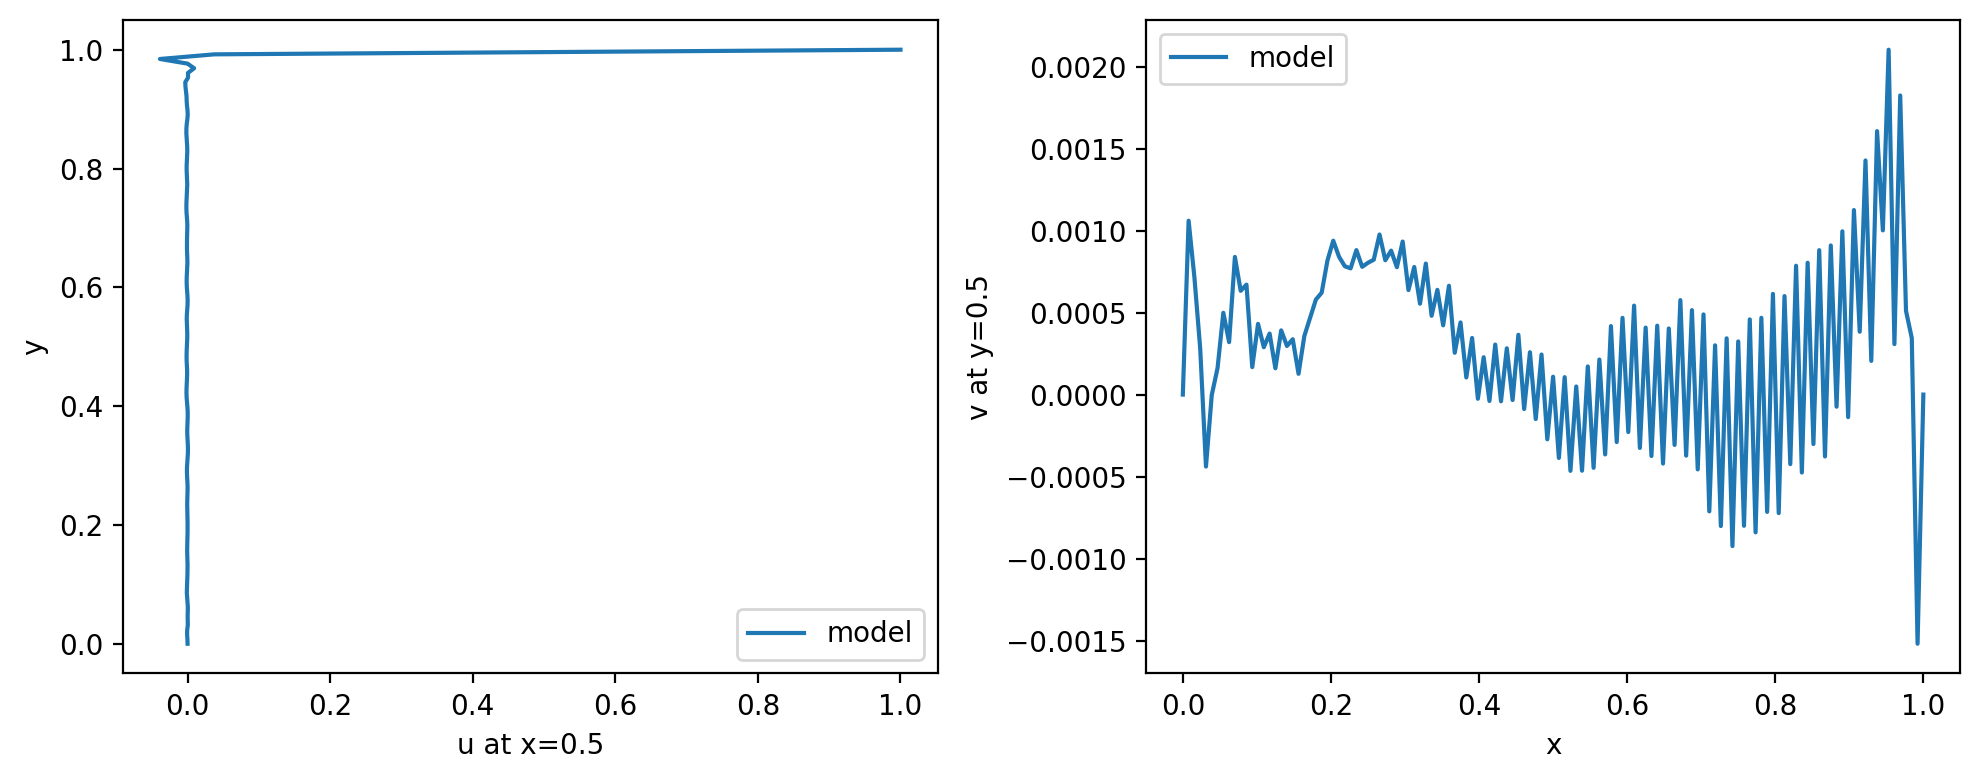

The file beside this chart, header and first rows:
y, u_at_x_mid, x, v_at_y_mid
0.000000000000000000e+00, 0.000000000000000000e+00, 0.000000000000000000e+00, 0.000000000000000000e+00
7.812500000000000000e-03, -2.181529998779296875e-04, 7.812500000000000000e-03, 1.060485839843750000e-03
1.562500000000000000e-02, -6.279945373535156250e-04, 1.562500000000000000e-02, 7.154941558837890625e-04
2.343750000000000000e-02, -5.135536193847656250e-04, 2.343750000000000000e-02, 2.827644348144531250e-04
3.125000000000000000e-02, 3.390312194824218750e-04, 3.125000000000000000e-02, -4.389286041259765625e-04
3.906250000000000000e-02, 1.733303070068359375e-04, 3.906250000000000000e-02, -2.861022949218750000e-06
4.687500000000000000e-02, 1.182556152343750000e-04, 4.687500000000000000e-02, 1.614093780517578125e-04
5.468750000000000000e-02, 3.247261047363281250e-04, 5.468750000000000000e-02, 4.987716674804687500e-04
6.250000000000000000e-02, 3.609657287597656250e-04, 6.250000000000000000e-02, 3.199577331542968750e-04
7.031250000000000000e-02, -1.356601715087890625e-04, 7.031250000000000000e-02, 8.394718170166015625e-04
7.812500000000000000e-02, -7.770061492919921875e-04, 7.812500000000000000e-02, 6.330013275146484375e-04
8.593750000000000000e-02, -1.035451889038085938e-03, 8.593750000000000000e-02, 6.706714630126953125e-04
9.375000000000000000e-02, -9.040832519531250000e-04, 9.375000000000000000e-02, 1.676082611083984375e-04
1.015625000000000000e-01, -6.248950958251953125e-04, 1.015625000000000000e-01, 4.312992095947265625e-04
1.093750000000000000e-01, -3.561973571777343750e-04, 1.093750000000000000e-01, 2.889633178710937500e-04
1.171875000000000000e-01, -1.559257507324218750e-04, 1.171875000000000000e-01, 3.721714019775390625e-04
1.250000000000000000e-01, -2.861022949218750000e-05, 1.250000000000000000e-01, 1.604557037353515625e-04
1.328125000000000000e-01, -2.765655517578125000e-05, 1.328125000000000000e-01, 3.917217254638671875e-04
1.406250000000000000e-01, -1.926422119140625000e-04, 1.406250000000000000e-01, 2.965927124023437500e-04
1.484375000000000000e-01, -4.251003265380859375e-04, 1.484375000000000000e-01, 3.376007080078125000e-04
1.562500000000000000e-01, -5.571842193603515625e-04, 1.562500000000000000e-01, 1.268386840820312500e-04
1.640625000000000000e-01, -5.161762237548828125e-04, 1.640625000000000000e-01, 3.571510314941406250e-04
1.718750000000000000e-01, -3.268718719482421875e-04, 1.718750000000000000e-01, 4.684925079345703125e-04
1.796875000000000000e-01, -1.244544982910156250e-04, 1.796875000000000000e-01, 5.795955657958984375e-04
1.875000000000000000e-01, -4.768371582031250000e-06, 1.875000000000000000e-01, 6.215572357177734375e-04
1.953125000000000000e-01, 4.053115844726562500e-05, 1.953125000000000000e-01, 8.180141448974609375e-04
2.031250000000000000e-01, 3.814697265625000000e-06, 2.031250000000000000e-01, 9.386539459228515625e-04
2.109375000000000000e-01, -1.299381256103515625e-04, 2.109375000000000000e-01, 8.409023284912109375e-04
2.187500000000000000e-01, -3.192424774169921875e-04, 2.187500000000000000e-01, 7.827281951904296875e-04
2.265625000000000000e-01, -4.708766937255859375e-04, 2.265625000000000000e-01, 7.698535919189453125e-04
2.343750000000000000e-01, -5.028247833251953125e-04, 2.343750000000000000e-01, 8.811950683593750000e-04
2.421875000000000000e-01, -4.022121429443359375e-04, 2.421875000000000000e-01, 7.793903350830078125e-04
2.500000000000000000e-01, -2.031326293945312500e-04, 2.500000000000000000e-01, 8.039474487304687500e-04
2.578125000000000000e-01, -3.099441528320312500e-06, 2.578125000000000000e-01, 8.225440979003906250e-04
2.656250000000000000e-01, 2.169609069824218750e-05, 2.656250000000000000e-01, 9.765625000000000000e-04
2.734375000000000000e-01, -2.222061157226562500e-04, 2.734375000000000000e-01, 8.194446563720703125e-04
2.812500000000000000e-01, -6.105899810791015625e-04, 2.812500000000000000e-01, 8.778572082519531250e-04
2.890625000000000000e-01, -8.914470672607421875e-04, 2.890625000000000000e-01, 7.770061492919921875e-04
2.968750000000000000e-01, -8.049011230468750000e-04, 2.968750000000000000e-01, 9.334087371826171875e-04
3.046875000000000000e-01, -3.950595855712890625e-04, 3.046875000000000000e-01, 6.372928619384765625e-04
3.125000000000000000e-01, 8.463859558105468750e-05, 3.125000000000000000e-01, 7.781982421875000000e-04
3.203125000000000000e-01, 4.484653472900390625e-04, 3.203125000000000000e-01, 5.543231964111328125e-04
3.281250000000000000e-01, 5.419254302978515625e-04, 3.281250000000000000e-01, 7.991790771484375000e-04
3.359375000000000000e-01, 3.483295440673828125e-04, 3.359375000000000000e-01, 4.806518554687500000e-04
3.437500000000000000e-01, -8.821487426757812500e-06, 3.437500000000000000e-01, 6.387233734130859375e-04
3.515625000000000000e-01, -3.454685211181640625e-04, 3.515625000000000000e-01, 4.224777221679687500e-04
3.593750000000000000e-01, -4.506111145019531250e-04, 3.593750000000000000e-01, 6.637573242187500000e-04
3.671875000000000000e-01, -2.801418304443359375e-04, 3.671875000000000000e-01, 2.551078796386718750e-04
3.750000000000000000e-01, 2.360343933105468750e-05, 3.750000000000000000e-01, 4.401206970214843750e-04
3.828125000000000000e-01, 2.398490905761718750e-04, 3.828125000000000000e-01, 1.044273376464843750e-04
3.906250000000000000e-01, 1.761913299560546875e-04, 3.906250000000000000e-01, 3.452301025390625000e-04
3.984375000000000000e-01, -1.988410949707031250e-04, 3.984375000000000000e-01, -2.551078796386718750e-05
4.062500000000000000e-01, -7.624626159667968750e-04, 4.062500000000000000e-01, 2.276897430419921875e-04
4.140625000000000000e-01, -1.269578933715820312e-03, 4.140625000000000000e-01, -3.886222839355468750e-05
4.218750000000000000e-01, -1.510381698608398438e-03, 4.218750000000000000e-01, 3.051757812500000000e-04
4.296875000000000000e-01, -1.432895660400390625e-03, 4.296875000000000000e-01, -4.100799560546875000e-05
4.375000000000000000e-01, -1.150369644165039062e-03, 4.375000000000000000e-01, 2.822875976562500000e-04
4.453125000000000000e-01, -8.080005645751953125e-04, 4.453125000000000000e-01, -3.337860107421875000e-05
4.531250000000000000e-01, -5.805492401123046875e-04, 4.531250000000000000e-01, 3.647804260253906250e-04
4.609375000000000000e-01, -6.518363952636718750e-04, 4.609375000000000000e-01, -8.797645568847656250e-05
... 69 more rows
